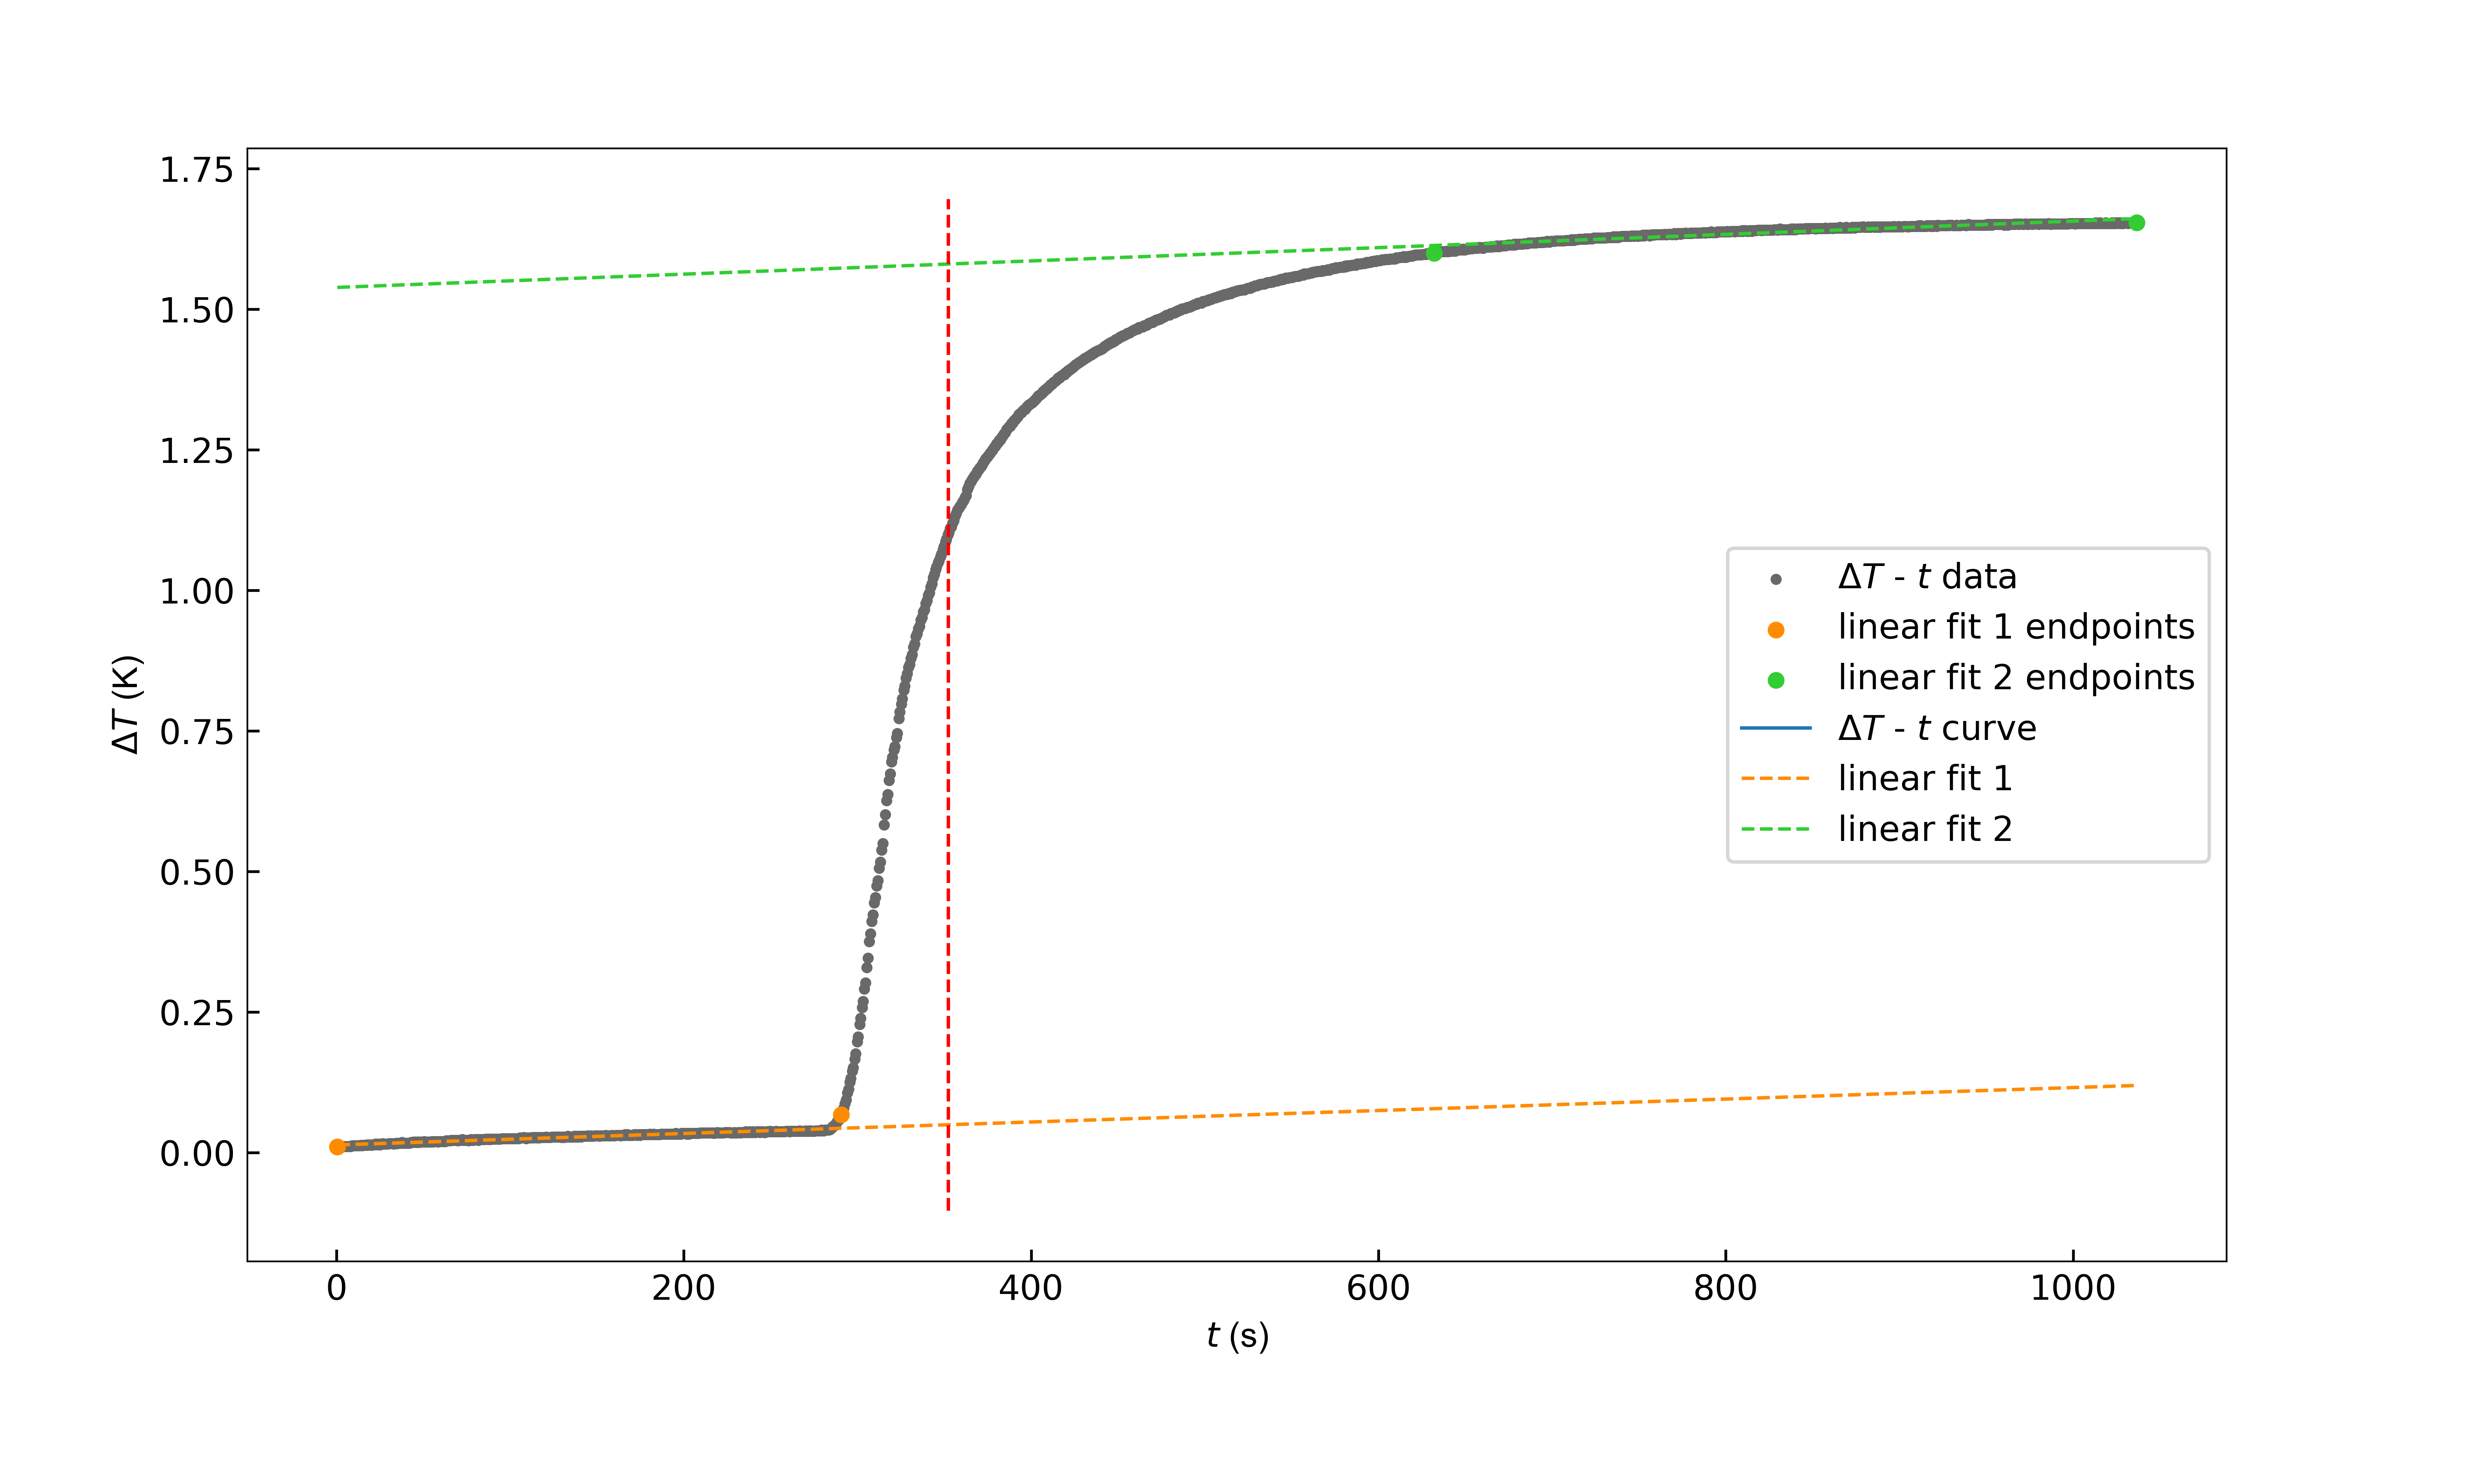

The data file committed next to this chart (first rows):
room_temperature(K), 298.15
water_volume(mL), 3000
cotton_mass(g), 0.0275
combustible_mass(g), 1
Nickel_before_mass(g), 0.008
Nickel_after_mass(g), 0.003
time(s), Delta_T(K)
0.58, 0.01
1.221, 0.01
1.999, 0.01
2.629, 0.01
3.405, 0.01
4.044, 0.011
4.815, 0.011
5.448, 0.011
6.226, 0.011
6.869, 0.011
7.638, 0.011
8.28, 0.011
9.05, 0.012
9.691, 0.012
10.46, 0.012
11.1, 0.012
11.87, 0.012
12.51, 0.012
13.29, 0.012
13.93, 0.013
14.7, 0.012
15.33, 0.013
16.11, 0.013
16.75, 0.013
17.53, 0.014
18.16, 0.013
18.93, 0.014
19.57, 0.014
20.35, 0.013
20.98, 0.014
21.76, 0.014
22.4, 0.015
23.17, 0.015
23.8, 0.014
24.58, 0.015
25.22, 0.014
25.99, 0.015
26.62, 0.016
27.41, 0.015
28.04, 0.015
28.82, 0.015
29.45, 0.015
30.23, 0.016
30.86, 0.016
31.64, 0.016
32.27, 0.016
33.05, 0.015
33.69, 0.016
34.46, 0.017
35.09, 0.016
35.87, 0.017
36.51, 0.017
37.28, 0.017
37.92, 0.018
... 1,418 more rows
